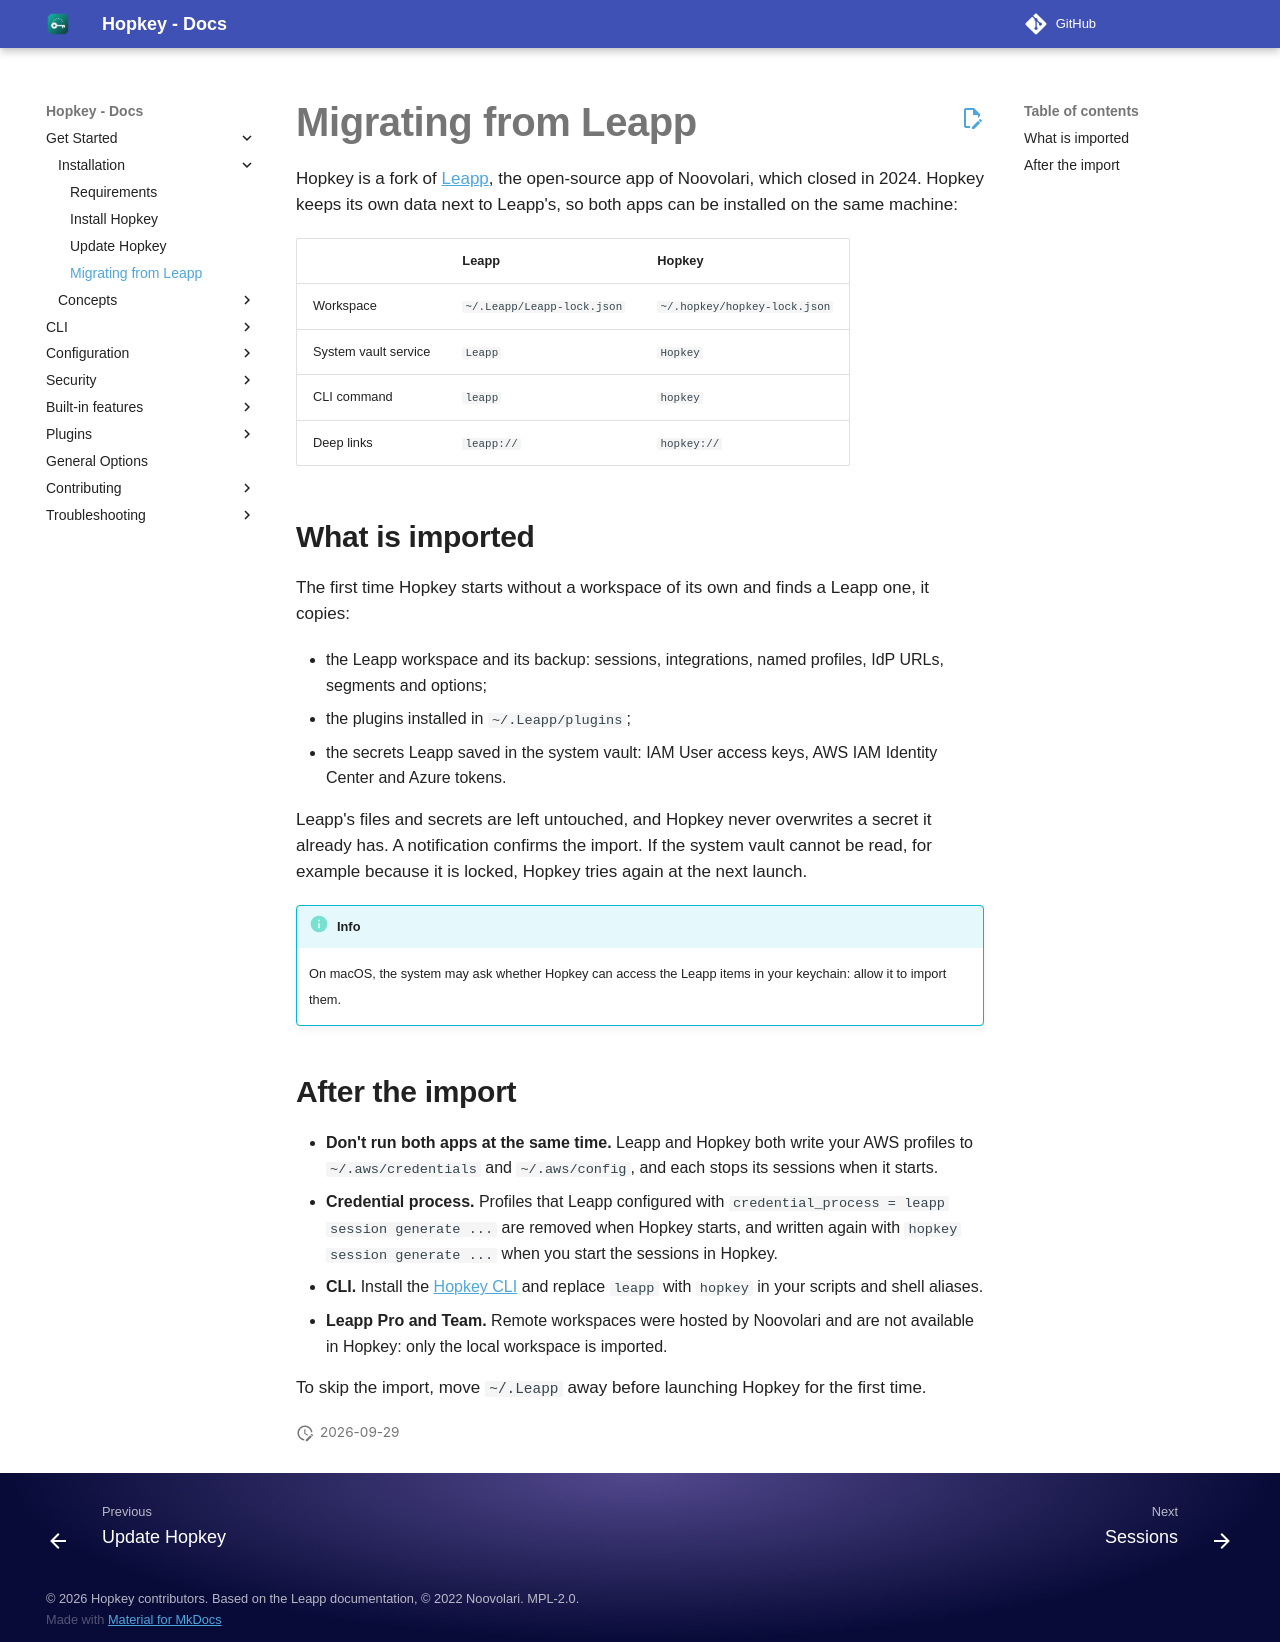

repository: willroll/hopkey · page: 0.26.1/installation/migrating-from-leapp/index.html · generator: mkdocs

# Migrating from Leapp

Hopkey is a fork of [Leapp](https://github.com/Noovolari/leapp){: target='_blank'}, the open-source app of Noovolari,
which closed in 2024. Hopkey keeps its own data next to Leapp's, so both apps can be installed on the same machine:

|                      | Leapp                      | Hopkey                       |
|----------------------|----------------------------|------------------------------|
| Workspace            | `~/.Leapp/Leapp-lock.json` | `~/.hopkey/hopkey-lock.json` |
| System vault service | `Leapp`                    | `Hopkey`                     |
| CLI command          | `leapp`                    | `hopkey`                     |
| Deep links           | `leapp://`                 | `hopkey://`                  |

## What is imported

The first time Hopkey starts without a workspace of its own and finds a Leapp one, it copies:

- the Leapp workspace and its backup: sessions, integrations, named profiles, IdP URLs, segments and options;
- the plugins installed in `~/.Leapp/plugins`;
- the secrets Leapp saved in the system vault: IAM User access keys, AWS IAM Identity Center and Azure tokens.

Leapp's files and secrets are left untouched, and Hopkey never overwrites a secret it already has. A notification
confirms the import. If the system vault cannot be read, for example because it is locked, Hopkey tries again at the
next launch.

!!! info

    On macOS, the system may ask whether Hopkey can access the Leapp items in your keychain: allow it to import them.

## After the import

- **Don't run both apps at the same time.** Leapp and Hopkey both write your AWS profiles to `~/.aws/credentials` and
  `~/.aws/config`, and each stops its sessions when it starts.
- **Credential process.** Profiles that Leapp configured with `credential_process = leapp session generate ...` are
  removed when Hopkey starts, and written again with `hopkey session generate ...` when you start the sessions in Hopkey.
- **CLI.** Install the [Hopkey CLI](install-hopkey.md#install-hopkey-cli) and replace `leapp` with `hopkey` in your
  scripts and shell aliases.
- **Leapp Pro and Team.** Remote workspaces were hosted by Noovolari and are not available in Hopkey: only the local
  workspace is imported.

To skip the import, move `~/.Leapp` away before launching Hopkey for the first time.
